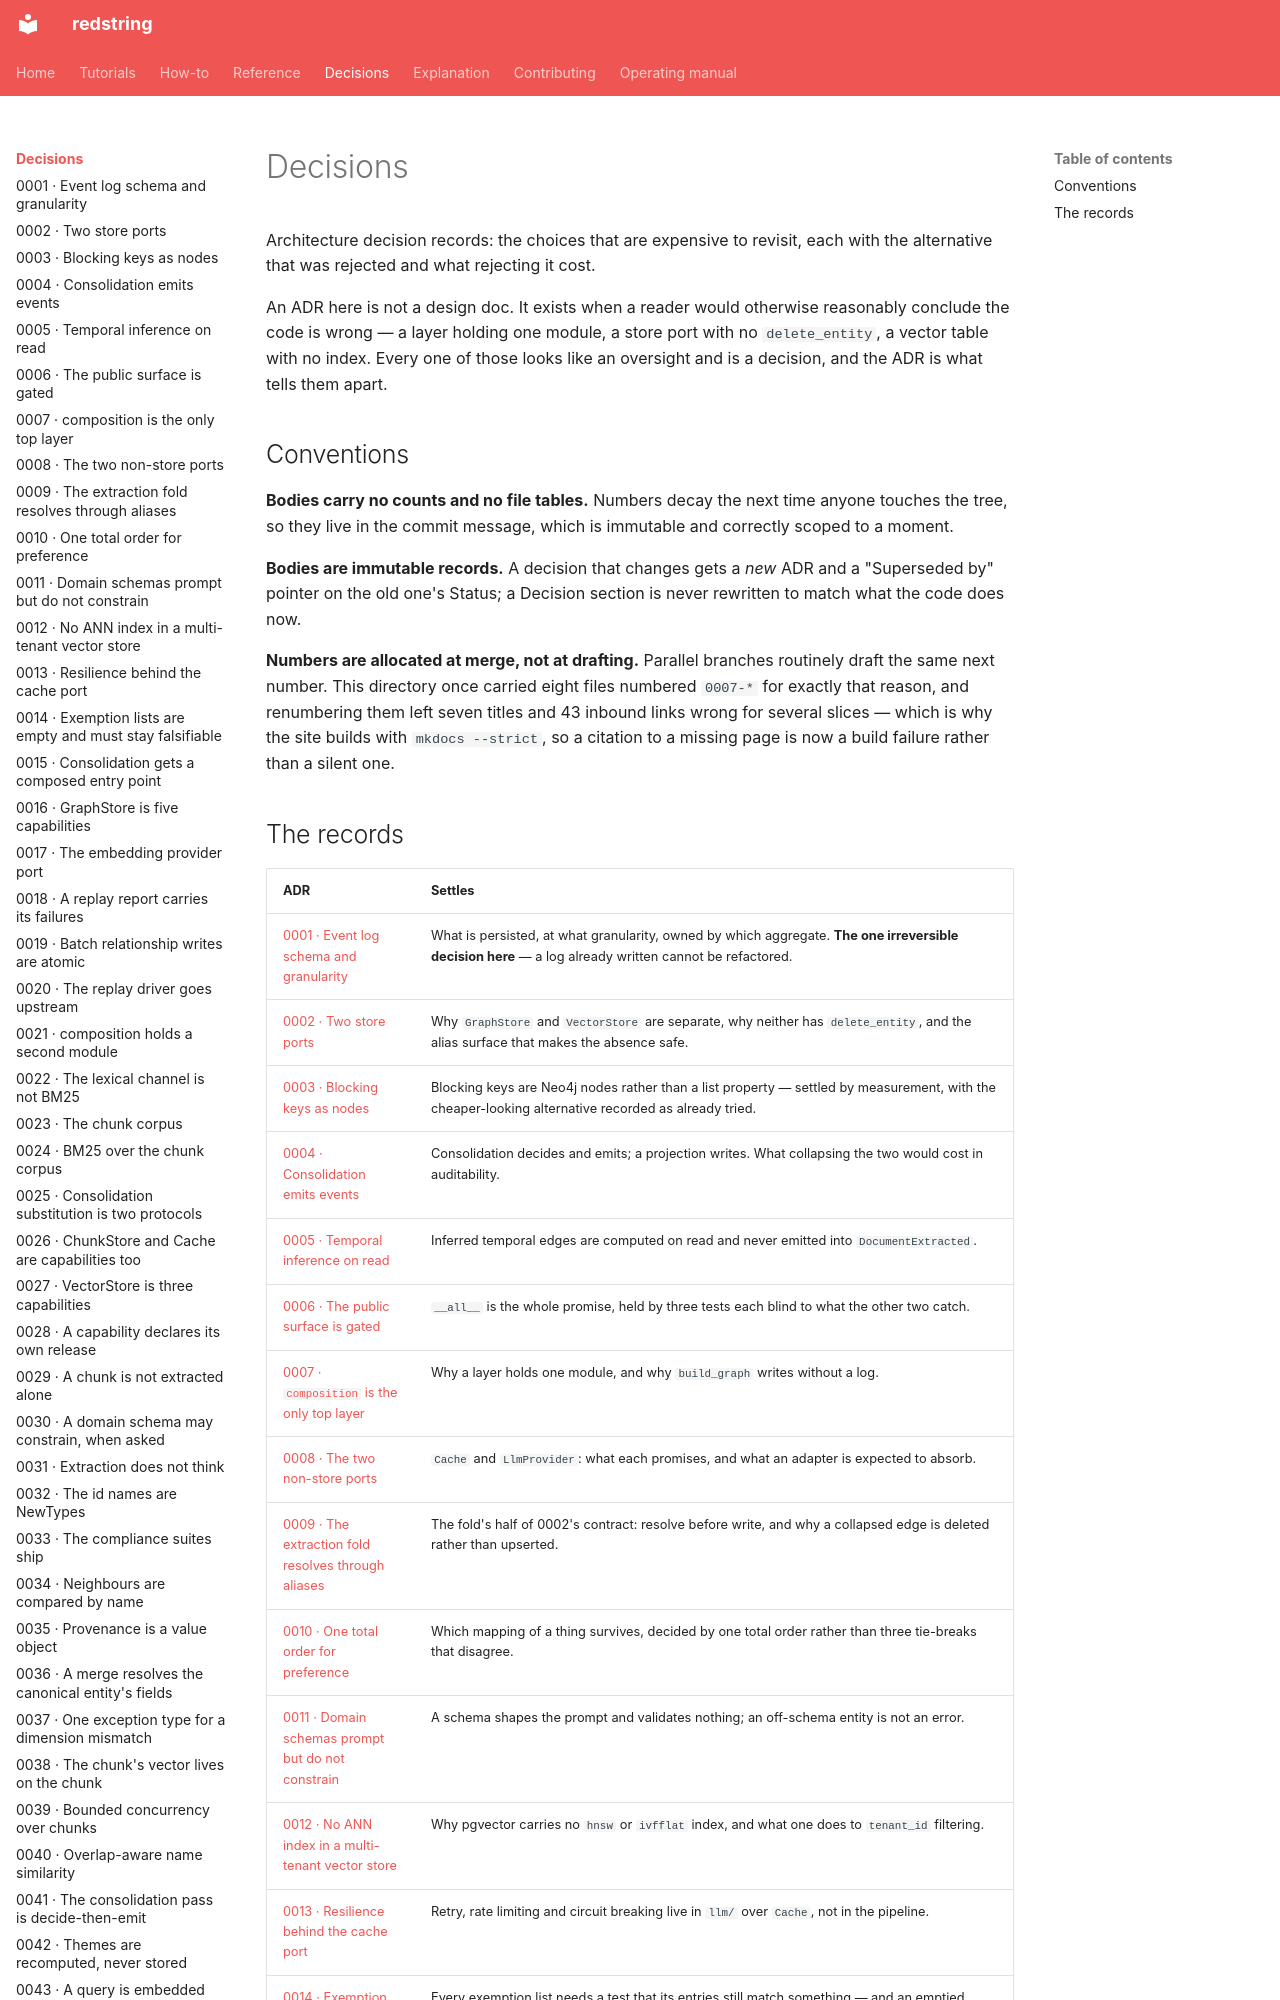

repository: tyevans/redstring · page: adr/index.html · generator: mkdocs

# Decisions

Architecture decision records: the choices that are expensive to revisit, each
with the alternative that was rejected and what rejecting it cost.

An ADR here is not a design doc. It exists when a reader would otherwise
reasonably conclude the code is wrong — a layer holding one module, a store
port with no `delete_entity`, a vector table with no index. Every one of those
looks like an oversight and is a decision, and the ADR is what tells them
apart.

## Conventions

**Bodies carry no counts and no file tables.** Numbers decay the next time
anyone touches the tree, so they live in the commit message, which is
immutable and correctly scoped to a moment.

**Bodies are immutable records.** A decision that changes gets a *new* ADR and
a "Superseded by" pointer on the old one's Status; a Decision section is never
rewritten to match what the code does now.

**Numbers are allocated at merge, not at drafting.** Parallel branches
routinely draft the same next number. This directory once carried eight files
numbered `0007-*` for exactly that reason, and renumbering them left seven
titles and 43 inbound links wrong for several slices — which is why the site
builds with `mkdocs --strict`, so a citation to a missing page is now a build
failure rather than a silent one.
